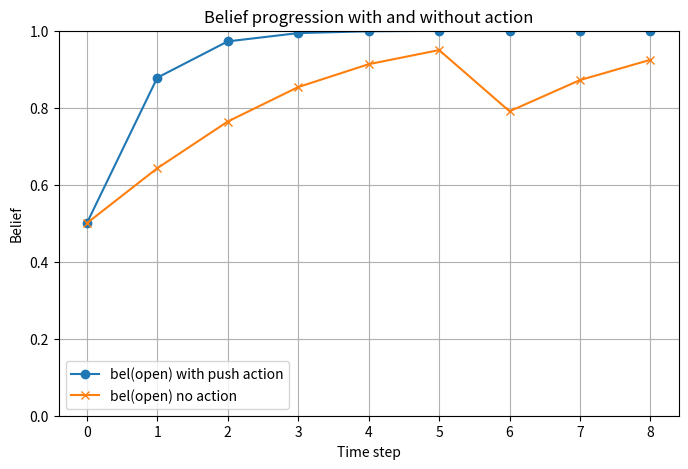

Recreate this plot in Python.
import numpy as np
import matplotlib.pyplot as plt
#measurement model
M = np.array([
    [0.9, 0.5],  
    [0.1, 0.5]   
])

#action model
M_Push = np.array([
    [1.0, 0.6], 
    [0.0, 0.4]  
])

#initial conditions
bel = np.array([[0.5], [0.5]])

measurements = [0, 0, 0, 0, 0, 1, 0, 0]

history_open = [bel[0,0]]
history_closed = [bel[1,0]]

#running filter with action
for t, measurement in enumerate(measurements):
    bel_bar = M_Push @ bel #apply action model
    # measurement update
    likelihood = M[measurement].reshape(2,1)
    unnormalized_posterior = likelihood * bel_bar
    bel = unnormalized_posterior / unnormalized_posterior.sum()
    history_open.append(bel[0,0])
    history_closed.append(bel[1,0])
    print(f"step {t}: bel(open)={bel[0,0]:.3f}, bel(closed)={bel[1,0]:.3f}")

bel = [0.5, 0.5]  # reset belief
history_open_noaction = [bel[0]]
history_closed_noaction = [bel[1]]

for t,m in enumerate(measurements):
    # measurement update only
    likelihood = M[m]
    unnormalized_posterior = likelihood * bel
    bel = unnormalized_posterior / np.sum(unnormalized_posterior)
    history_open_noaction.append(bel[0])
    history_closed_noaction.append(bel[1])
    print(f"step {t} (no action): bel(open)={bel[0]:.3f}, bel(closed)={bel[1]:.3f}")

steps = range(len(history_open))
plt.figure(figsize=(8,5))
plt.plot(steps, history_open, marker='o', label="bel(open) with push action")
plt.plot(steps,history_open_noaction, marker='x', label="bel(open) no action")
plt.xlabel("Time step")
plt.ylabel("Belief")
plt.title("Belief progression with and without action")
plt.ylim(0,1)
plt.grid(True)
plt.legend()
plt.show()